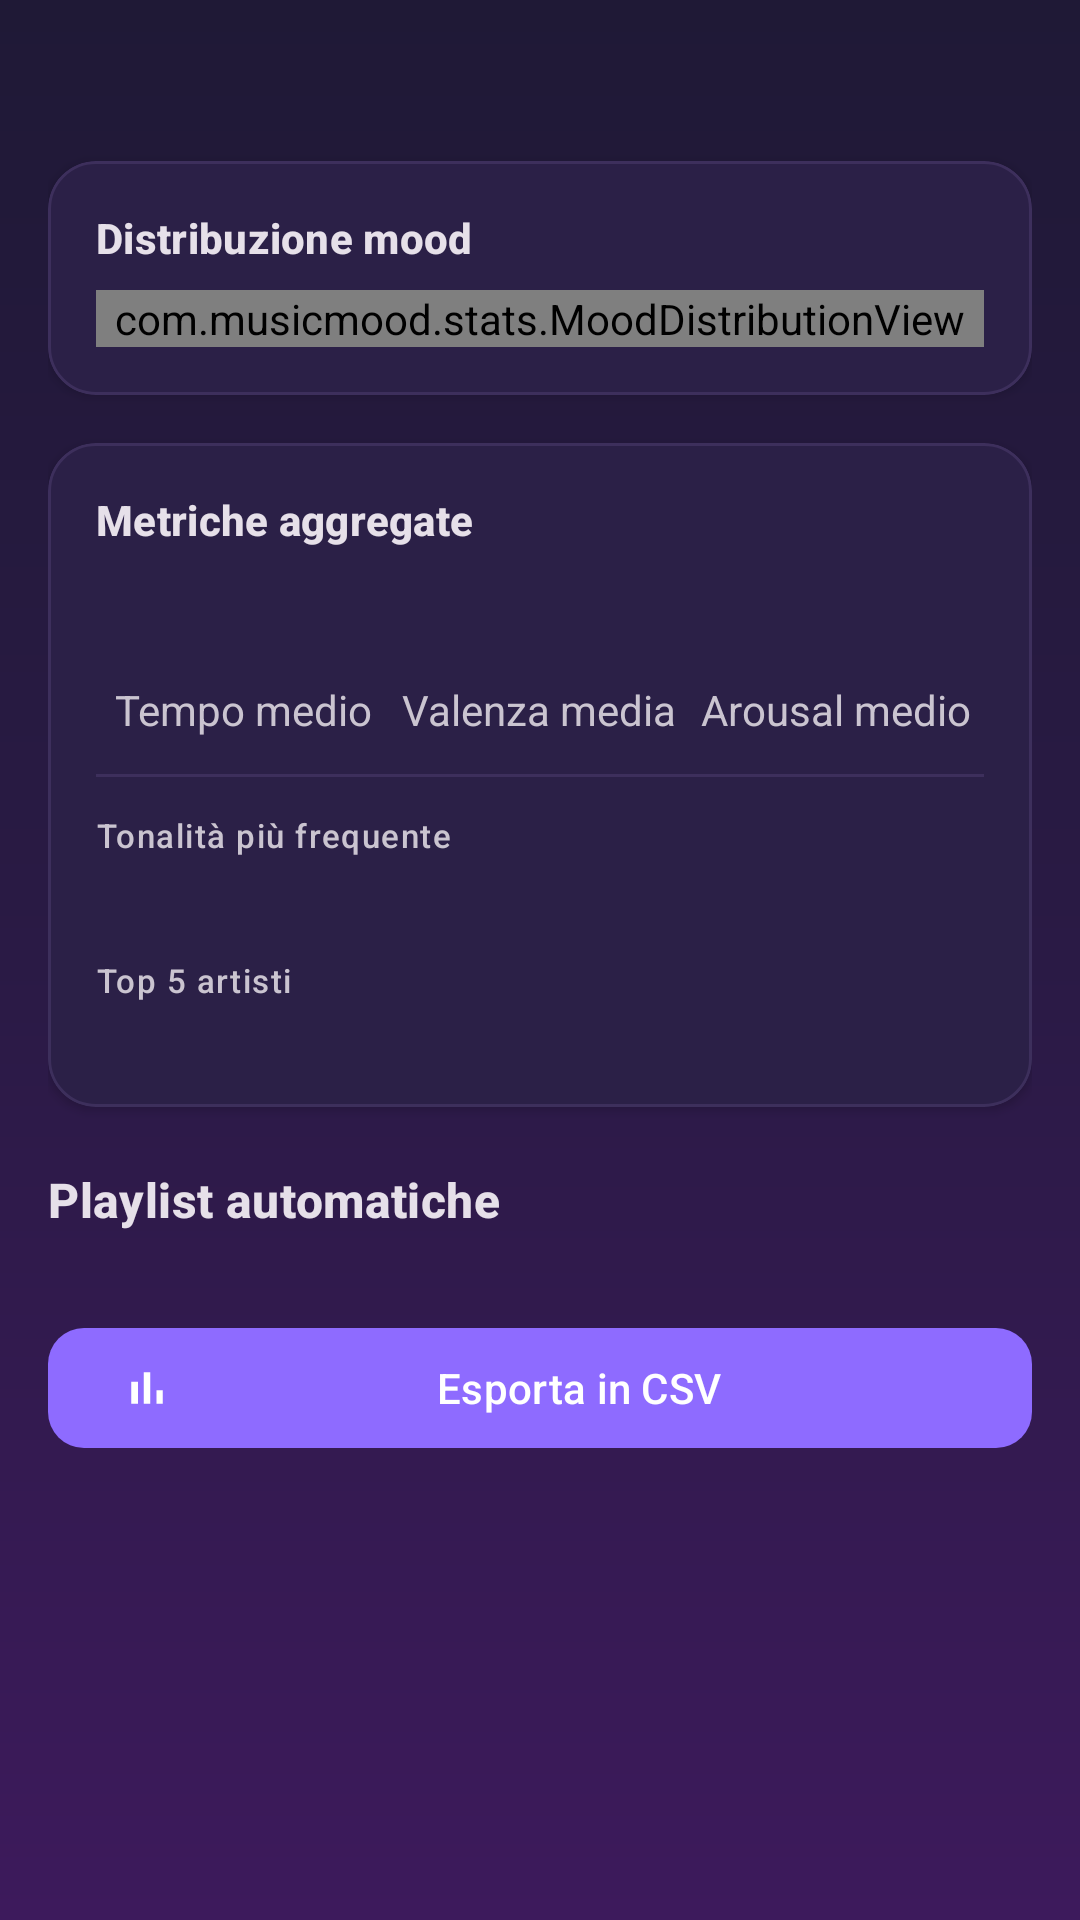

The Android layout XML behind this screen, and the referenced resources:
<!-- AndroidManifest.xml: application theme Theme.MusicMood -->
<!-- res/layout/fragment_stats.xml -->
<?xml version="1.0" encoding="utf-8"?>
<androidx.core.widget.NestedScrollView
    xmlns:android="http://schemas.android.com/apk/res/android"
    xmlns:app="http://schemas.android.com/apk/res-auto"
    android:layout_width="match_parent"
    android:layout_height="match_parent"
    android:fillViewport="true">

    <LinearLayout
        android:layout_width="match_parent"
        android:layout_height="wrap_content"
        android:orientation="vertical"
        android:padding="16dp">

        <LinearLayout
            android:id="@+id/emptyState"
            android:layout_width="match_parent"
            android:layout_height="wrap_content"
            android:gravity="center"
            android:orientation="vertical"
            android:padding="32dp"
            android:visibility="gone">

            <TextView
                android:layout_width="wrap_content"
                android:layout_height="wrap_content"
                android:text="📊"
                android:textSize="48sp" />

            <TextView
                android:layout_width="match_parent"
                android:layout_height="wrap_content"
                android:layout_marginTop="8dp"
                android:gravity="center"
                android:text="@string/stats_empty"
                android:textColor="?android:attr/textColorSecondary" />
        </LinearLayout>

        <TextView
            android:id="@+id/totalText"
            android:layout_width="match_parent"
            android:layout_height="wrap_content"
            android:textAppearance="?attr/textAppearanceTitleMedium"
            android:textStyle="bold" />

        <com.google.android.material.card.MaterialCardView
            android:layout_width="match_parent"
            android:layout_height="wrap_content"
            android:layout_marginTop="16dp"
            app:cardCornerRadius="16dp"
            app:cardElevation="2dp">

            <LinearLayout
                android:layout_width="match_parent"
                android:layout_height="wrap_content"
                android:orientation="vertical"
                android:padding="16dp">

                <TextView
                    android:layout_width="match_parent"
                    android:layout_height="wrap_content"
                    android:text="@string/stats_distribution"
                    android:textAppearance="?attr/textAppearanceTitleSmall"
                    android:textStyle="bold" />

                <com.musicmood.stats.MoodDistributionView
                    android:id="@+id/distribution"
                    android:layout_width="match_parent"
                    android:layout_height="wrap_content"
                    android:layout_marginTop="8dp" />
            </LinearLayout>
        </com.google.android.material.card.MaterialCardView>

        <com.google.android.material.card.MaterialCardView
            android:layout_width="match_parent"
            android:layout_height="wrap_content"
            android:layout_marginTop="16dp"
            app:cardCornerRadius="16dp"
            app:cardElevation="2dp">

            <LinearLayout
                android:layout_width="match_parent"
                android:layout_height="wrap_content"
                android:orientation="vertical"
                android:padding="16dp">

                <TextView
                    android:layout_width="match_parent"
                    android:layout_height="wrap_content"
                    android:text="@string/stats_metrics"
                    android:textAppearance="?attr/textAppearanceTitleSmall"
                    android:textStyle="bold" />

                <LinearLayout
                    android:layout_width="match_parent"
                    android:layout_height="wrap_content"
                    android:layout_marginTop="12dp"
                    android:orientation="horizontal"
                    android:weightSum="3">

                    <LinearLayout
                        android:layout_width="0dp"
                        android:layout_height="wrap_content"
                        android:layout_weight="1"
                        android:gravity="center"
                        android:orientation="vertical">

                        <TextView
                            android:id="@+id/avgBpmText"
                            android:layout_width="wrap_content"
                            android:layout_height="wrap_content"
                            android:textAppearance="?attr/textAppearanceHeadlineSmall"
                            android:textStyle="bold" />

                        <TextView
                            android:layout_width="wrap_content"
                            android:layout_height="wrap_content"
                            android:text="@string/stats_tempo"
                            android:textColor="?android:attr/textColorSecondary" />
                    </LinearLayout>

                    <LinearLayout
                        android:layout_width="0dp"
                        android:layout_height="wrap_content"
                        android:layout_weight="1"
                        android:gravity="center"
                        android:orientation="vertical">

                        <TextView
                            android:id="@+id/avgValenceText"
                            android:layout_width="wrap_content"
                            android:layout_height="wrap_content"
                            android:textAppearance="?attr/textAppearanceHeadlineSmall"
                            android:textStyle="bold" />

                        <TextView
                            android:layout_width="wrap_content"
                            android:layout_height="wrap_content"
                            android:text="@string/stats_valence"
                            android:textColor="?android:attr/textColorSecondary" />
                    </LinearLayout>

                    <LinearLayout
                        android:layout_width="0dp"
                        android:layout_height="wrap_content"
                        android:layout_weight="1"
                        android:gravity="center"
                        android:orientation="vertical">

                        <TextView
                            android:id="@+id/avgArousalText"
                            android:layout_width="wrap_content"
                            android:layout_height="wrap_content"
                            android:textAppearance="?attr/textAppearanceHeadlineSmall"
                            android:textStyle="bold" />

                        <TextView
                            android:layout_width="wrap_content"
                            android:layout_height="wrap_content"
                            android:text="@string/stats_arousal"
                            android:textColor="?android:attr/textColorSecondary" />
                    </LinearLayout>
                </LinearLayout>

                <View
                    android:layout_width="match_parent"
                    android:layout_height="1dp"
                    android:layout_marginVertical="12dp"
                    android:background="?attr/colorOutlineVariant" />

                <TextView
                    android:layout_width="match_parent"
                    android:layout_height="wrap_content"
                    android:text="@string/stats_top_key"
                    android:textAppearance="?attr/textAppearanceLabelSmall"
                    android:textColor="?android:attr/textColorSecondary" />

                <TextView
                    android:id="@+id/topKeyText"
                    android:layout_width="match_parent"
                    android:layout_height="wrap_content"
                    android:textAppearance="?attr/textAppearanceBodyLarge"
                    android:textStyle="bold" />

                <TextView
                    android:layout_width="match_parent"
                    android:layout_height="wrap_content"
                    android:layout_marginTop="12dp"
                    android:text="@string/stats_top_artists"
                    android:textAppearance="?attr/textAppearanceLabelSmall"
                    android:textColor="?android:attr/textColorSecondary" />

                <TextView
                    android:id="@+id/topArtistsText"
                    android:layout_width="match_parent"
                    android:layout_height="wrap_content"
                    android:textAppearance="?attr/textAppearanceBodyMedium" />
            </LinearLayout>
        </com.google.android.material.card.MaterialCardView>

        <TextView
            android:layout_width="match_parent"
            android:layout_height="wrap_content"
            android:layout_marginTop="20dp"
            android:layout_marginBottom="8dp"
            android:text="@string/stats_playlists"
            android:textAppearance="?attr/textAppearanceTitleMedium"
            android:textStyle="bold" />

        <LinearLayout
            android:id="@+id/playlistContainer"
            android:layout_width="match_parent"
            android:layout_height="wrap_content"
            android:orientation="vertical" />

        <com.google.android.material.button.MaterialButton
            android:id="@+id/btnExport"
            android:layout_width="match_parent"
            android:layout_height="wrap_content"
            android:layout_marginTop="20dp"
            android:text="@string/stats_export_csv"
            app:cornerRadius="12dp"
            app:icon="@drawable/ic_stats" />

    </LinearLayout>
</androidx.core.widget.NestedScrollView>
<!-- resources referenced by this layout -->
<resources>
  <!-- drawable ic_stats (drawable) -->
  <?xml version="1.0" encoding="utf-8"?>
  <vector xmlns:android="http://schemas.android.com/apk/res/android"
      android:width="24dp" android:height="24dp"
      android:viewportWidth="24" android:viewportHeight="24">
      <path
          android:fillColor="?android:attr/textColorPrimary"
          android:pathData="M5,9.2h3V19H5zM10.6,5h2.8v14h-2.8zM16.2,13H19v6h-2.8z" />
  </vector>
  <string name="stats_arousal">Arousal medio</string>
  <string name="stats_distribution">Distribuzione mood</string>
  <string name="stats_empty">Nessun brano ancora analizzato.\nAvvia l\'analisi batch dalla Libreria!</string>
  <string name="stats_export_csv">Esporta in CSV</string>
  <string name="stats_metrics">Metriche aggregate</string>
  <string name="stats_playlists">Playlist automatiche</string>
  <string name="stats_tempo">Tempo medio</string>
  <string name="stats_top_artists">Top 5 artisti</string>
  <string name="stats_top_key">Tonalità più frequente</string>
  <string name="stats_valence">Valenza media</string>
  <color name="accent_purple">#8E6BFF</color>
  <color name="text_primary">#FFFFFF</color>
  <color name="dark_surface">#241B3A</color>
  <color name="accent_pink">#FF5C8D</color>
  <color name="dark_bg_top">#1F1936</color>
  <color name="dark_surface_variant">#2E2548</color>
  <color name="text_secondary">#B3A8D9</color>
  <color name="divider">#3D2F5C</color>
  <!-- drawable bg_gradient_dark (drawable) -->
  <?xml version="1.0" encoding="utf-8"?>
  <shape xmlns:android="http://schemas.android.com/apk/res/android"
      android:shape="rectangle">
      <gradient
          android:angle="270"
          android:startColor="@color/dark_bg_top"
          android:centerColor="@color/dark_bg_mid"
          android:endColor="@color/dark_bg_bottom"
          android:type="linear" />
  </shape>
  <color name="dark_bg_bottom">#3D1A5C</color>
  <style name="MusicMood.AlertDialog" parent="ThemeOverlay.Material3.MaterialAlertDialog">
          <item name="dialogCornerRadius">20dp</item>
      </style>
  <style name="MusicMood.BottomNav" parent="Widget.Material3.BottomNavigationView">
          <item name="android:background">@color/dark_surface</item>
          <item name="itemIconTint">@color/text_secondary</item>
          <item name="itemTextColor">@color/text_secondary</item>
          <item name="itemActiveIndicatorStyle">@style/MusicMood.BottomNav.Indicator</item>
          <item name="labelVisibilityMode">labeled</item>
          <item name="elevation">0dp</item>
      </style>
  <color name="dark_bg_mid">#2A1A45</color>
  <style name="MusicMood.BottomNav.Indicator" parent="Widget.Material3.BottomNavigationView.ActiveIndicator">
          <item name="android:color">@color/accent_purple</item>
          <item name="android:width">64dp</item>
          <item name="android:height">32dp</item>
      </style>
</resources>
